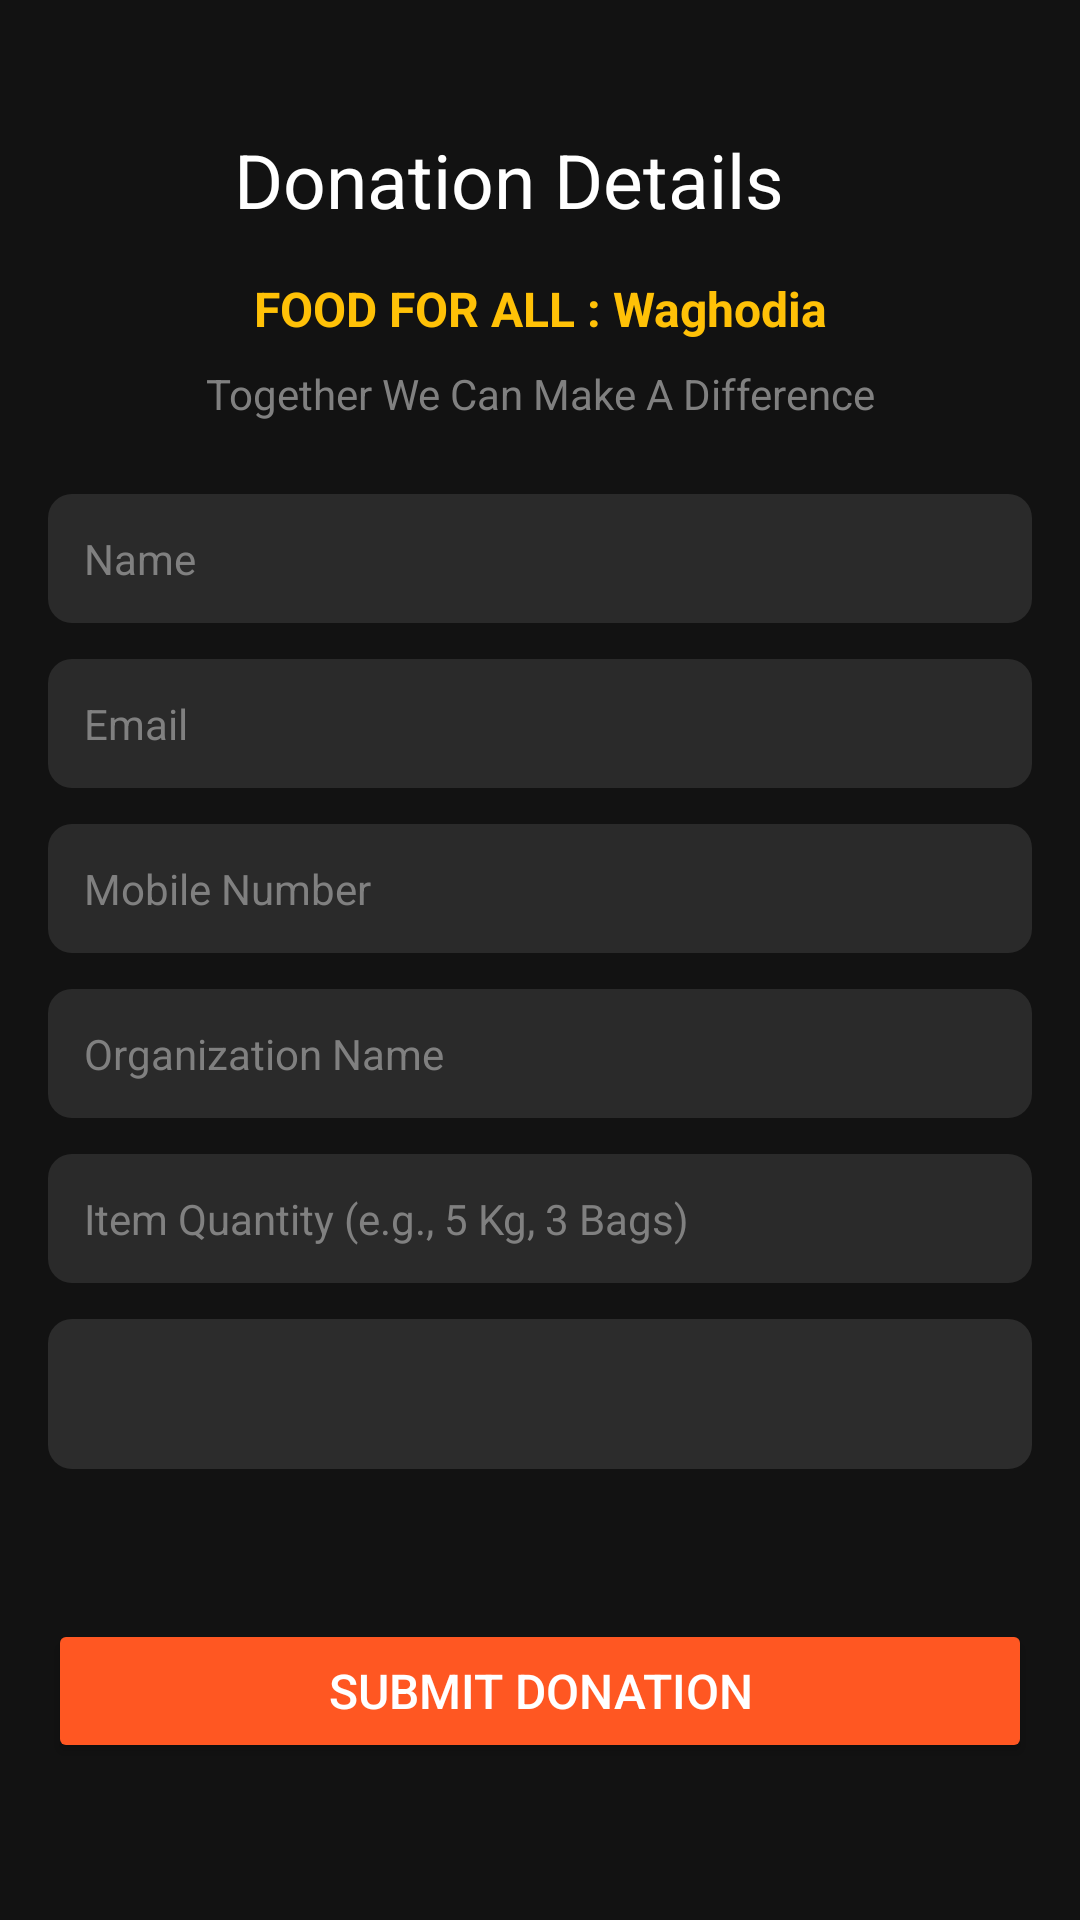

Layout XML and referenced resources for this Android screen:
<!-- AndroidManifest.xml: application theme Theme.Food4All -->
<!-- res/layout/activity_donation_charity_food_form.xml -->
<?xml version="1.0" encoding="utf-8"?>
<RelativeLayout xmlns:android="http://schemas.android.com/apk/res/android"
    android:layout_width="match_parent"
    android:layout_height="match_parent"
    xmlns:app="http://schemas.android.com/apk/res-auto"
    xmlns:tools="http://schemas.android.com/tools"
    android:background="#121212"
    android:padding="16dp">


    <com.google.android.material.appbar.AppBarLayout
        android:id="@+id/appBarLayout"
        android:layout_width="match_parent"
        android:layout_height="40dp"
        android:layout_marginTop="20dp"
        android:background="#121212"
        app:layout_constraintEnd_toEndOf="parent"
        app:layout_constraintStart_toStartOf="parent"
        app:layout_constraintTop_toTopOf="parent">

        <TextView
            android:layout_width="wrap_content"
            android:layout_height="wrap_content"
            android:layout_marginStart="62dp"
            android:layout_marginTop="7dp"
            android:text="Donation Details"
            android:textColor="@color/white"
            android:textSize="25sp" />

        <ImageView
            android:id="@+id/back"
            android:layout_width="28dp"
            android:layout_height="38dp"
            android:layout_marginLeft="15dp"
            android:layout_marginTop="-33dp"
            android:src="@drawable/back" />

    </com.google.android.material.appbar.AppBarLayout>


    <TextView
        android:id="@+id/tvNgoHeader"
        android:layout_width="match_parent"
        android:layout_height="wrap_content"
        android:layout_below="@+id/appBarLayout"
        android:layout_marginTop="16dp"
        android:gravity="center"
        android:text="FOOD FOR ALL : Waghodia"
        android:textColor="#FFC107"
        android:textSize="16sp"
        android:textStyle="bold" />

    <TextView
        android:id="@+id/tvNgoSubHeader"
        android:layout_width="match_parent"
        android:layout_height="wrap_content"
        android:layout_below="@id/tvNgoHeader"
        android:layout_marginTop="8dp"
        android:text="Together We Can Make A Difference"
        android:textColor="#808080"
        android:textSize="14sp"
        android:gravity="center" />

    
    <LinearLayout
        android:id="@+id/llInputs"
        android:layout_width="match_parent"
        android:layout_height="wrap_content"
        android:layout_below="@id/tvNgoSubHeader"
        android:layout_marginTop="24dp"
        android:orientation="vertical">

        
        <EditText
            android:id="@+id/etName"
            android:layout_width="match_parent"
            android:layout_height="wrap_content"
            android:hint="Name"
            android:background="@drawable/text_back"
            android:padding="12dp"
            android:textColor="#FFFFFF"
            android:textColorHint="#808080"
            android:textSize="14sp"
            android:layout_marginBottom="12dp" />

        
        <EditText
            android:id="@+id/etEmail"
            android:layout_width="match_parent"
            android:layout_height="wrap_content"
            android:hint="Email"
            android:background="@drawable/text_back"
            android:padding="12dp"
            android:textColor="#FFFFFF"
            android:textColorHint="#808080"
            android:textSize="14sp"
            android:layout_marginBottom="12dp" />

        
        <EditText
            android:id="@+id/etMobileNumber"
            android:layout_width="match_parent"
            android:layout_height="wrap_content"
            android:hint="Mobile Number"
            android:background="@drawable/text_back"
            android:padding="12dp"
            android:textColor="#FFFFFF"
            android:textColorHint="#808080"
            android:textSize="14sp"
            android:layout_marginBottom="12dp" />

        
        <EditText
            android:id="@+id/etOrganizationName"
            android:layout_width="match_parent"
            android:layout_height="wrap_content"
            android:hint="Organization Name"
            android:background="@drawable/text_back"
            android:padding="12dp"
            android:textColor="#FFFFFF"
            android:textColorHint="#808080"
            android:textSize="14sp"
            android:layout_marginBottom="12dp" />

        
        <EditText
            android:id="@+id/etItemQuantity"
            android:layout_width="match_parent"
            android:layout_height="wrap_content"
            android:hint="Item Quantity (e.g., 5 Kg, 3 Bags)"
            android:background="@drawable/text_back"
            android:padding="12dp"
            android:textColor="#FFFFFF"
            android:textColorHint="#808080"
            android:textSize="14sp"
            android:layout_marginBottom="12dp" />

        <Spinner
            android:id="@+id/foodTypeSpinner"
            android:layout_width="match_parent"
            android:layout_height="50dp"
            android:background="@drawable/spinner_text_back"
            android:padding="10dp" />


    </LinearLayout>



    
    <Button
        android:id="@+id/btnSubmitDonation"
        android:layout_width="match_parent"
        android:layout_height="wrap_content"
        android:layout_below="@+id/llInputs"
        android:layout_marginTop="50dp"
        android:backgroundTint="@color/accentOrange"
        android:padding="12dp"
        android:text="Submit Donation"
        android:textColor="#FFFFFF"
        android:textSize="16sp" />
</RelativeLayout>
<!-- resources referenced by this layout -->
<resources>
  <color name="accentOrange">#FF5722</color>
  <color name="white">#FFFFFFFF</color>
  <!-- drawable spinner_text_back (drawable) -->
  <shape xmlns:android="http://schemas.android.com/apk/res/android">
      <solid android:color="#2C2C2C"/>
      <corners android:radius="8dp"/>
  </shape>
  <!-- drawable text_back (drawable) -->
  <shape xmlns:android="http://schemas.android.com/apk/res/android"
      android:shape="rectangle">
      <solid android:color="#2A2A2A" />
      <corners android:radius="8dp" />
  </shape>
  <style name="Theme.Food4All" parent="Base.Theme.Food4All" />
  <style name="Base.Theme.Food4All" parent="Theme.Material3.DayNight.NoActionBar">
          
          
      </style>
</resources>
